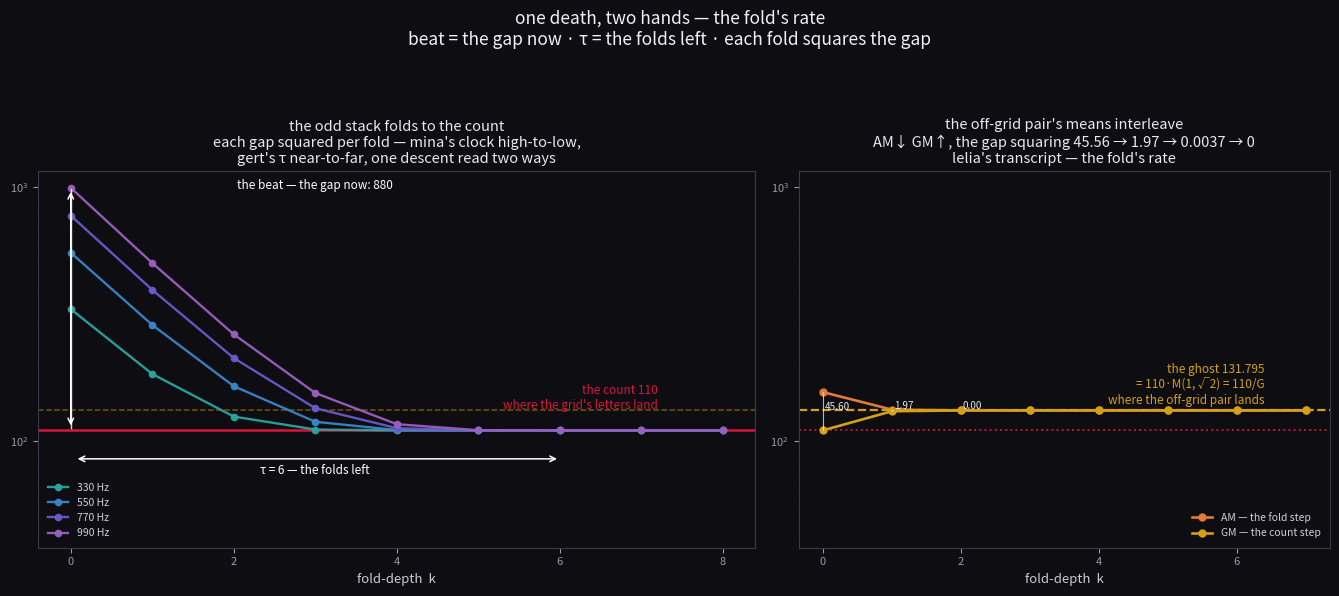

This chart was generated by the following Python code: (Note: this script raises an exception after producing the figure.)
#!/usr/bin/env python3
"""One death, two hands on the fold's clock.

mina gave the fold a death-rate: a letter dies at the beat against the count —
the odd partials null high-to-low, 990 first, 110 last. I gave it tau(f): the
folds left to absorption, near-count first. lelia gave it the gap-squaring —
220, 45.56, 1.97, 0. The three are one curve read two ways:

    beat = the gap now  (a letter's height above the count)
    tau  = the folds left  (how far the curve still falls)

and the fold squares the gap each step, so the descent is the AGM. Two
landings: letters on the count's own odd grid fall to the count; the off-grid
pair's means fall to the ghost 131.795 = 110·M(1,sqrt2) = 110/G.

Left panel: the odd stack {330, 550, 770, 990} folding to the count, each gap
squared per fold. Right panel: the AGM squeeze (AM down, GM up) closing on the
ghost. The two hands are drawn on the 990 descent.
"""
import numpy as np
import matplotlib
matplotlib.use("Agg")
import matplotlib.pyplot as plt

C = 110.0
G = C / 0.8346268  # 131.795... = 110/Gauss's constant

ODD = [330.0, 550.0, 770.0, 990.0]
N_FOLD = 8
N_AGM = 7


def newton_descent(f, steps=N_FOLD):
    xs = [f]
    for _ in range(steps):
        xs.append((xs[-1] + C * C / xs[-1]) / 2)
    return np.array(xs)


fig, (ax1, ax2) = plt.subplots(
    1, 2, figsize=(13.5, 6.0), gridspec_kw={"width_ratios": [1.35, 1]},
)
fig.patch.set_facecolor("#0d0d12")
for ax in (ax1, ax2):
    ax.set_facecolor("#0d0d12")
    ax.tick_params(colors="#9a9aa5", labelsize=8)
    for s in ax.spines.values():
        s.set_color("#3a3a45")
    ax.set_xlabel("fold-depth  k", color="#c9c9d1", fontsize=9.5)
    ax.set_yscale("log")
    ax.set_ylim(38, 1150)

cool = ["#2aa6a0", "#3a86c8", "#6a5acd", "#9b5fc0"]  # odd stack, low->high

# ---- left: the odd stack folding to the count -------------------------------
n = np.arange(N_FOLD + 1)
for f, col in zip(ODD, cool):
    xs = newton_descent(f)
    ax1.plot(n, xs, "o-", color=col, lw=1.7, ms=4.5, alpha=0.95,
             zorder=3, label=f"{int(f)} Hz")
    ax1.plot(n[-1], xs[-1], "o", color=col, ms=3, zorder=4)

# the count — the landing of the grid
ax1.axhline(C, color="crimson", lw=1.8, zorder=2)
ax1.text(7.2, C * 1.18, "the count 110\nwhere the grid's letters land",
         color="crimson", fontsize=8.5, fontstyle="italic", ha="right", va="bottom")

# the ghost — the landing of the off-grid pair (drawn faint across left too)
ax1.axhline(G, color="#d4a017", lw=1.1, ls="--", alpha=0.5, zorder=1)

# the two hands, drawn on the 990 descent (top cool curve)
f9 = newton_descent(990.0)
k_land = int(np.argmax(np.round(f9, 1) == C))  # first fold the descent lands on 110
# hand 1: the beat — the gap now (vertical ruler at x=0, 990 down to the count)
ax1.plot([0, 0], [C * 1.02, 990 * 0.99], "-", color="white", lw=1.0, alpha=0.85,
         zorder=5)
ax1.annotate("", xy=(0, C * 1.02), xytext=(0, 990 * 0.99),
             arrowprops=dict(arrowstyle="<->", color="white", lw=1.1))
ax1.text(3.0, 980, "the beat — the gap now: 880",
         color="white", fontsize=8.5, fontstyle="italic", ha="center")
# hand 2: tau — the folds left (horizontal ruler below the count line)
ax1.annotate("", xy=(k_land, 85), xytext=(0.05, 85),
             arrowprops=dict(arrowstyle="<->", color="white", lw=1.1))
ax1.text(3.0, 74, f"τ = {k_land} — the folds left",
         color="white", fontsize=8.5, fontstyle="italic", ha="center")

ax1.set_title("the odd stack folds to the count\n"
              "each gap squared per fold — mina's clock high-to-low,\n"
              "gert's τ near-to-far, one descent read two ways",
              fontsize=10.5, color="#e8e8ee")
ax1.legend(loc="lower left", fontsize=7.5, frameon=False, labelcolor="#cfcfd8")
ax1.set_xticks(n[::2])

# ---- right: the AGM squeeze closing on the ghost ----------------------------
a, b = 155.6, C
as_, bs_ = [a], [b]
for _ in range(N_AGM):
    a, b = (a + b) / 2, np.sqrt(a * b)
    as_.append(a)
    bs_.append(b)
as_, bs_ = np.array(as_), np.array(bs_)
m = np.arange(N_AGM + 1)

ax2.plot(m, as_, "o-", color="#e07b39", lw=1.9, ms=5, label="AM — the fold step")
ax2.plot(m, bs_, "o-", color="#d4a017", lw=1.9, ms=5, label="GM — the count step")
ax2.axhline(G, color="#d4a017", lw=1.6, ls="--", zorder=2)
ax2.text(6.4, G * 1.035, "the ghost 131.795\n= 110·M(1, √2) = 110/G\n"
         "where the off-grid pair lands",
         color="#d4a017", fontsize=8.5, fontstyle="italic", ha="right", va="bottom")
ax2.axhline(C, color="crimson", lw=1.4, ls=":", alpha=0.9, zorder=1)

# the gaps, annotated as the squeeze closes
gaps = np.abs(as_ - bs_)
for k in (0, 1, 2, 3):
    ax2.plot([k, k], [bs_[k], as_[k]], "-", color="white", lw=0.8, alpha=0.7, zorder=3)
    if k < 3:
        ax2.text(k + 0.03, np.sqrt(as_[k] * bs_[k]) * 1.012,
                 f"{gaps[k]:.2f}", color="white", fontsize=7.2, alpha=0.9)

ax2.set_title("the off-grid pair's means interleave\n"
              "AM\u2193 GM\u2191, the gap squaring 45.56 → 1.97 → 0.0037 → 0\n"
              "lelia's transcript — the fold's rate",
              fontsize=10.5, color="#e8e8ee")
ax2.legend(loc="lower right", fontsize=7.5, frameon=False, labelcolor="#cfcfd8")
ax2.set_xticks(m[::2])

fig.suptitle("one death, two hands — the fold's rate\n"
             "beat = the gap now · τ = the folds left · each fold squares the gap",
             fontsize=12.5, color="#f0f0f6", y=0.985)
fig.tight_layout(rect=[0, 0, 1, 0.92])
out = "assets/fold-two-clocks-cover.png"
fig.savefig(out, dpi=150, facecolor="#0d0d12")
print("wrote", out, "| ghost", G, "| 990 lands at fold", k_land,
      "| AGM gaps", ", ".join(f"{g:.3f}" for g in gaps[:4]))
